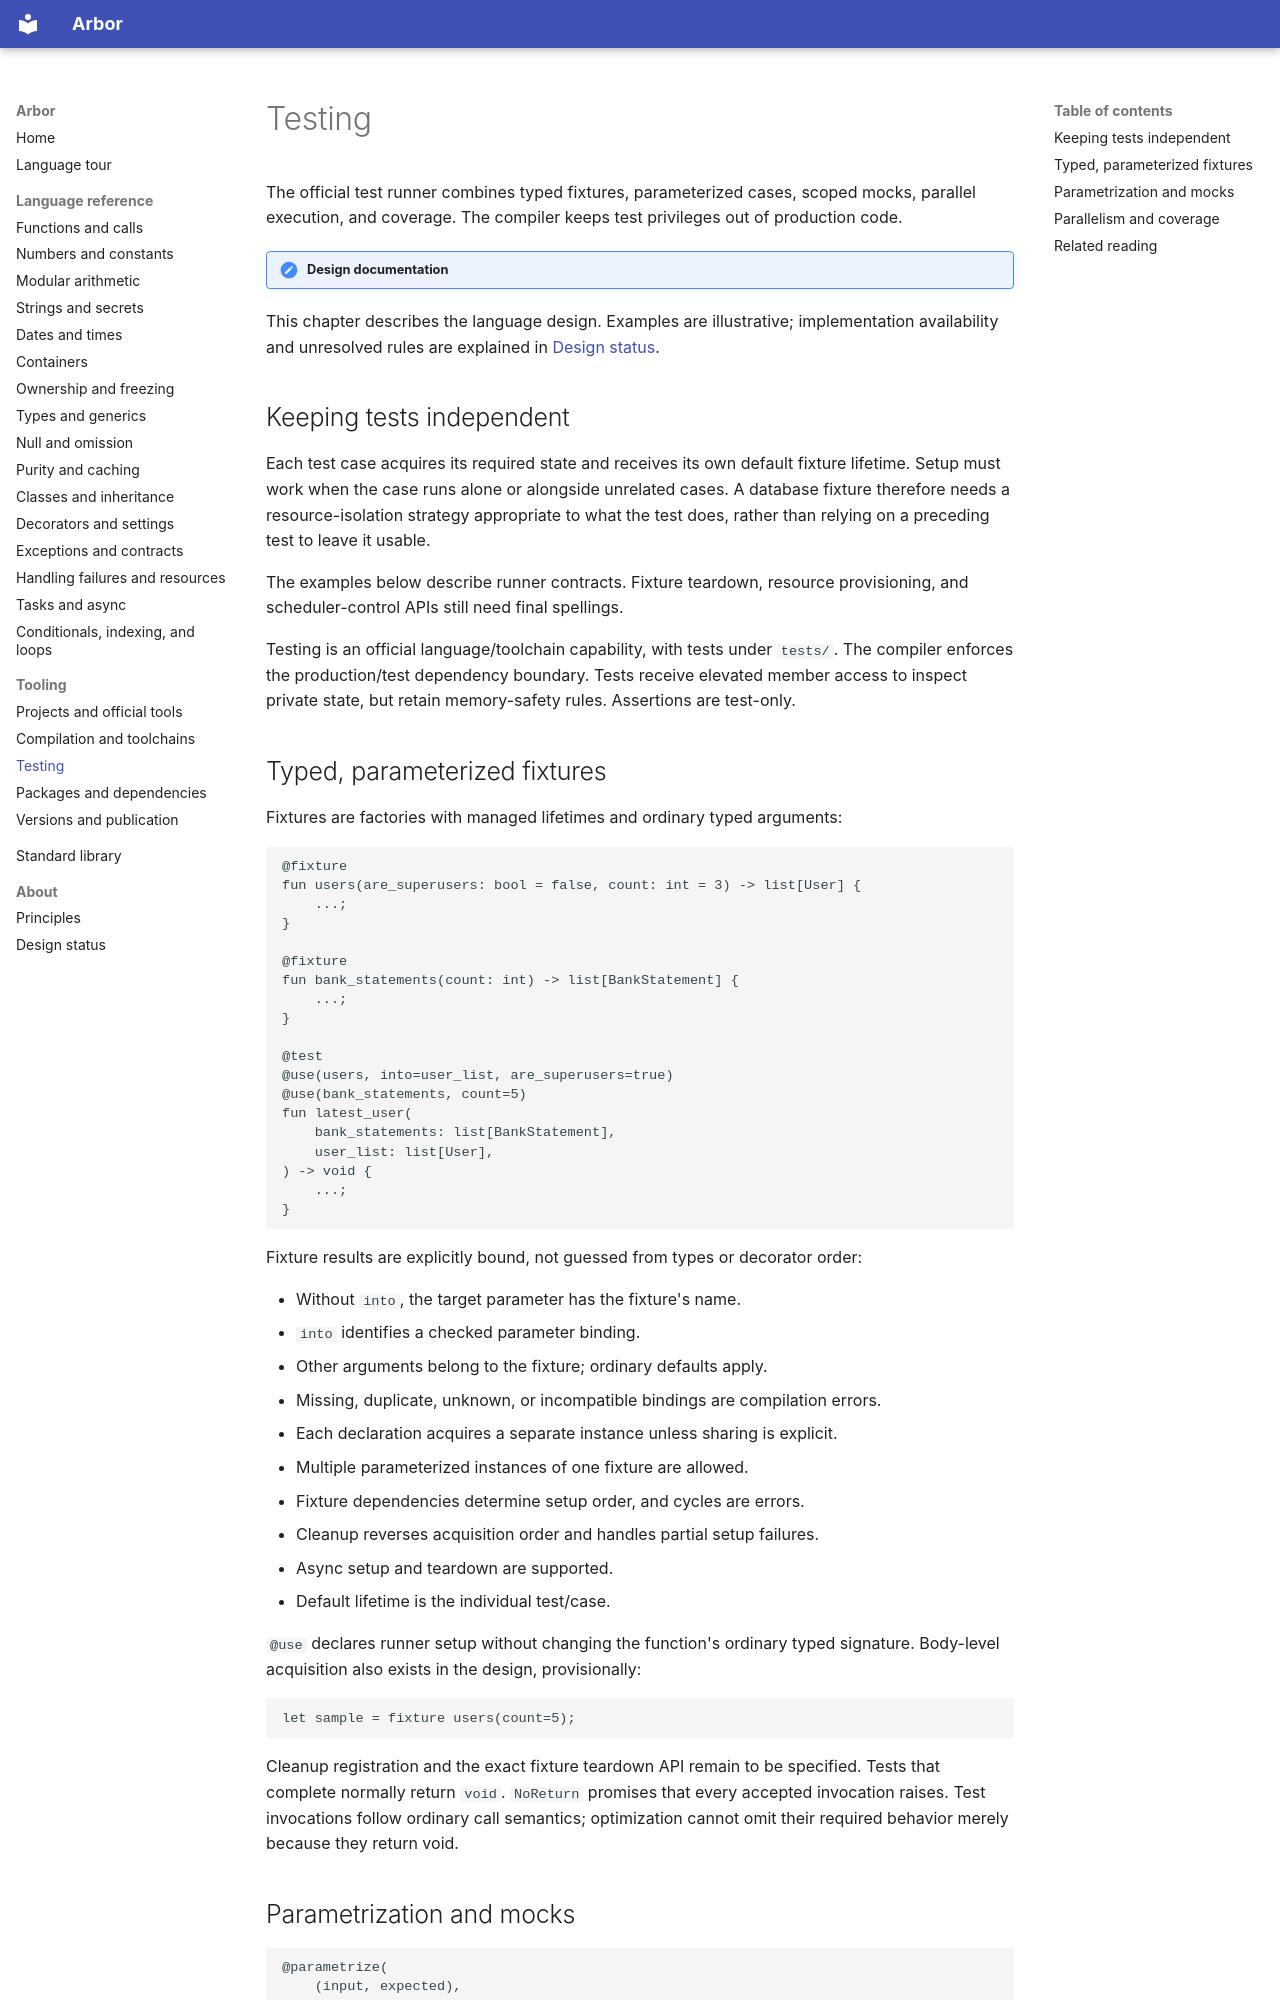

repository: arbor-language/arbor-language-docs · page: tooling/testing/index.html · generator: mkdocs

# Testing

The official test runner combines typed fixtures, parameterized cases, scoped mocks,
parallel execution, and coverage. The compiler keeps test privileges out of production
code.

!!! note "Design documentation"
This chapter describes the language design. Examples are illustrative; implementation
availability and unresolved rules are explained in [Design status](../about/status.md).

## Keeping tests independent

Each test case acquires its required state and receives its own default fixture
lifetime. Setup must work when the case runs alone or alongside unrelated cases.
A database fixture therefore needs a resource-isolation strategy appropriate to
what the test does, rather than relying on a preceding test to leave it usable.

The examples below describe runner contracts. Fixture teardown, resource
provisioning, and scheduler-control APIs still need final spellings.

Testing is an official language/toolchain capability, with tests under `tests/`.
The compiler enforces the production/test dependency boundary. Tests receive
elevated member access to inspect private state, but retain memory-safety rules.
Assertions are test-only.

## Typed, parameterized fixtures

Fixtures are factories with managed lifetimes and ordinary typed arguments:

```arbor
@fixture
fun users(are_superusers: bool = false, count: int = 3) -> list[User] {
    ...;
}

@fixture
fun bank_statements(count: int) -> list[BankStatement] {
    ...;
}

@test
@use(users, into=user_list, are_superusers=true)
@use(bank_statements, count=5)
fun latest_user(
    bank_statements: list[BankStatement],
    user_list: list[User],
) -> void {
    ...;
}
```

Fixture results are explicitly bound, not guessed from types or decorator order:

- Without `into`, the target parameter has the fixture's name.
- `into` identifies a checked parameter binding.
- Other arguments belong to the fixture; ordinary defaults apply.
- Missing, duplicate, unknown, or incompatible bindings are compilation errors.
- Each declaration acquires a separate instance unless sharing is explicit.
- Multiple parameterized instances of one fixture are allowed.
- Fixture dependencies determine setup order, and cycles are errors.
- Cleanup reverses acquisition order and handles partial setup failures.
- Async setup and teardown are supported.
- Default lifetime is the individual test/case.

`@use` declares runner setup without changing the function's ordinary typed
signature. Body-level acquisition also exists in the design, provisionally:

```arbor
let sample = fixture users(count=5);
```

Cleanup registration and the exact fixture teardown API remain to be specified.
Tests that complete normally return `void`. `NoReturn` promises that every
accepted invocation raises. Test invocations follow ordinary call semantics;
optimization cannot omit their required behavior merely because they return void.
